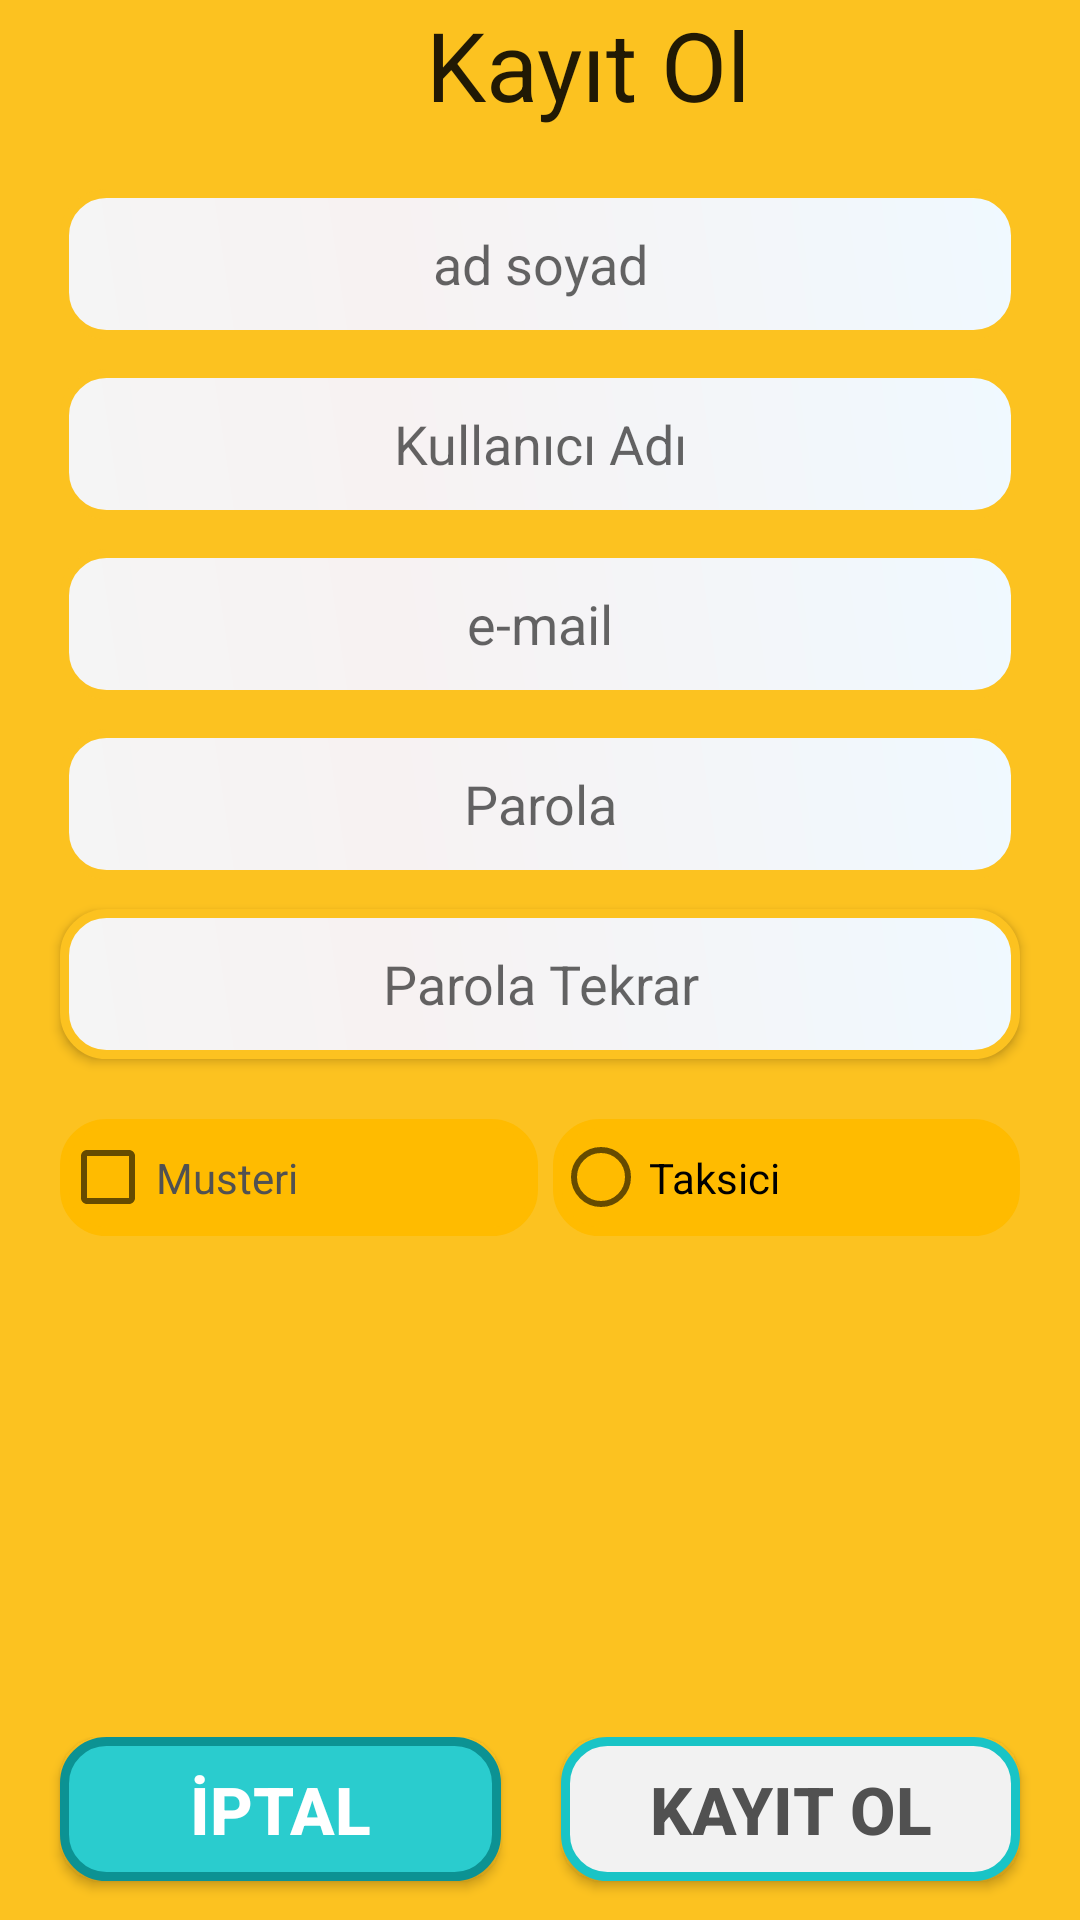

Produce the Android XML layout that renders to this screen, including the resource entries it uses.
<!-- AndroidManifest.xml: application theme AppTheme -->
<!-- res/layout/activity_register.xml -->
<?xml version="1.0" encoding="utf-8"?>
<RelativeLayout xmlns:android="http://schemas.android.com/apk/res/android"
    xmlns:tools="http://schemas.android.com/tools"
    android:id="@+id/activity_register"
    android:layout_width="match_parent"
    android:layout_height="match_parent"

    android:background="@color/registerbackground"
    tools:context="com.murat.murat.hey_taksi.login_pages.register">

    <TextView
        android:id="@+id/textView2"
        android:layout_width="wrap_content"
        android:layout_height="wrap_content"
        android:layout_alignParentEnd="true"
        android:layout_alignParentStart="true"
        android:layout_marginLeft="20dp"
        android:layout_marginRight="20dp"
        android:paddingLeft="50dp"
        android:text="         Kayıt Ol"
        android:textColor="?android:attr/actionMenuTextColor"
        android:textSize="32sp" />

    <LinearLayout
        android:layout_width="match_parent"
        android:layout_height="wrap_content"
        android:layout_below="@+id/textView2"
        android:layout_marginTop="20dp"
        android:orientation="vertical">

        <EditText
            android:id="@+id/etAdsoyad"
            android:layout_width="match_parent"
            android:layout_height="match_parent"
            android:layout_marginLeft="20dp"
            android:layout_marginRight="20dp"
            android:background="@drawable/edittextregister"
            android:ems="14"
            android:gravity="center_vertical|center_horizontal"
            android:hint="ad soyad"
            android:inputType="textPersonName"
            android:textSize="18sp" />

        <EditText
            android:id="@+id/etUsername"
            android:layout_width="match_parent"
            android:layout_height="wrap_content"
            android:layout_alignStart="@+id/etEmail"
            android:layout_below="@+id/textView2"
            android:layout_marginLeft="20dp"
            android:layout_marginRight="20dp"
            android:layout_marginTop="10dp"
            android:background="@drawable/edittextregister"
            android:ems="14"
            android:gravity="center"
            android:hint="@string/RegisterUsername"
            android:inputType="textPersonName"
            android:textSize="18sp" />

        <EditText
            android:id="@+id/etEmail"
            android:layout_width="match_parent"
            android:layout_height="wrap_content"
            android:layout_below="@+id/etUsername"
            android:layout_centerHorizontal="true"
            android:layout_marginLeft="20dp"
            android:layout_marginRight="20dp"
            android:layout_marginTop="10dp"
            android:background="@drawable/edittextregister"
            android:ems="14"
            android:gravity="center"
            android:hint="@string/RegisterEmail"
            android:inputType="textEmailAddress" />

        <EditText
            android:id="@+id/etPassword"
            android:layout_width="match_parent"
            android:layout_height="wrap_content"
            android:layout_alignStart="@+id/etEmail"
            android:layout_below="@+id/etEmail"
            android:layout_marginLeft="20dp"
            android:layout_marginRight="20dp"
            android:layout_marginTop="10dp"
            android:background="@drawable/edittextregister"
            android:ems="14"
            android:gravity="center"
            android:hint="@string/RegisterParola"
            android:inputType="textPassword" />

        <EditText
            android:id="@+id/etPasswordRepeat"
            android:layout_width="match_parent"
            android:layout_height="wrap_content"
            android:layout_alignStart="@+id/etPassword"
            android:layout_below="@+id/etPassword"
            android:layout_marginLeft="20dp"
            android:layout_marginRight="20dp"
            android:layout_marginTop="10dp"
            android:background="@drawable/edittextregister"
            android:elevation="2dp"
            android:ems="14"
            android:gravity="center"
            android:hint="@string/RegisterParolaTekrar"
            android:inputType="textPassword" />

        <RadioGroup
            android:layout_width="match_parent"
            android:layout_height="108dp"
            android:orientation="horizontal"
            android:weightSum="1">

            <RadioButton
                android:id="@+id/rbtnMusteri"
                android:layout_width="wrap_content"
                android:layout_marginLeft="20dp"
                android:layout_marginTop="20dp"
                android:background="@drawable/edittextregister"
                android:backgroundTint="@color/colorPrimary"
                android:button="?android:attr/listChoiceIndicatorMultiple"
                android:text="Musteri"
                android:textColor="@color/colorPrimaryDark"
                android:layout_height="39dp"
                android:layout_weight="0.5" />

            <RadioButton
                android:id="@+id/rbtnTaksici"
                android:layout_width="wrap_content"
                android:layout_height="39dp"
                android:layout_marginRight="20dp"
                android:background="@drawable/edittextregister"
                android:backgroundTint="@color/colorPrimary"
                android:text="Taksici"
                android:textColor="@color/com_facebook_blue"
                android:layout_marginTop="20dp"
                android:layout_marginLeft="5dp"
                android:layout_weight="0.5" />

        </RadioGroup>

    </LinearLayout>

    <LinearLayout
        android:orientation="horizontal"
        android:layout_width="wrap_content"
        android:layout_height="wrap_content"
        android:weightSum="1"
        android:layout_alignParentBottom="true"
        android:layout_alignParentStart="true"
        android:layout_alignParentEnd="true">

        <Button
            android:id="@+id/btnCancel"
            android:layout_width="wrap_content"
            android:layout_height="wrap_content"
            android:layout_alignBaseline="@+id/btnRegister"
            android:layout_alignBottom="@+id/btnRegister"
            android:layout_alignStart="@+id/textView2"
            android:layout_marginLeft="20dp"
            android:background="@drawable/sekilbuton"
            android:layout_weight="0.5"
            android:text="@string/Cancel"
            android:textColor="?attr/colorBackgroundFloating"
            android:textColorLink="@color/colorPrimary"
            android:textSize="22sp"
            android:textStyle="normal|bold" />

        <Button
            android:id="@+id/btnRegister"
            android:layout_width="wrap_content"
            android:layout_height="wrap_content"
            android:layout_weight="0.5"
            android:layout_alignEnd="@+id/textView2"
            android:layout_alignParentBottom="true"
            android:layout_marginBottom="13dp"
            android:layout_marginLeft="20dp"
            android:layout_marginRight="20dp"
            android:layout_toEndOf="@+id/btnCancel"
            android:background="@drawable/custom"
            android:onClick="onClick"
            android:text="@string/RegisterButton"
            android:textColor="@color/colorPrimaryDark"
            android:textSize="22sp"
            android:textStyle="normal|bold"
            android:elevation="1dp" />
    </LinearLayout>


</RelativeLayout>
<!-- resources referenced by this layout -->
<resources>
  <color name="colorPrimary">#ffbb00</color>
  <color name="colorPrimaryDark">#515151</color>
  <color name="registerbackground">#fcc220</color>
  <!-- drawable custom (drawable) -->
  <?xml version="1.0" encoding="utf-8"?>
  <shape xmlns:android="http://schemas.android.com/apk/res/android" android:shape="rectangle" >
      <corners
          android:radius="14dp"
          />
      <gradient
          android:gradientRadius="100"
          android:centerX="35%"
          android:centerY="50%"
          android:centerColor="#f2f2f2"
          android:startColor="#f2f2f2"
          android:endColor="#f2f2f2"
          android:type="radial"
          />
      <stroke
          android:width="3dp"
          android:color="#19c4c6"
          />
  </shape>
  <!-- drawable edittextregister (drawable) -->
  <?xml version="1.0" encoding="utf-8"?>
  <shape xmlns:android="http://schemas.android.com/apk/res/android" android:shape="rectangle" >
      <corners
          android:radius="14dp"
          />
      <gradient
          android:angle="45"
          android:centerX="35%"
          android:centerColor="#f7f2f2"
          android:startColor="#f5f5f5"
          android:endColor="#F0F9FF"
          android:type="linear"
          />
  
      <size
          android:height="50dp"
          />
      <stroke
          android:width="3dp"
          android:color="#fcc220"
          />
  </shape>
  <!-- drawable sekilbuton (drawable) -->
  <?xml version="1.0" encoding="utf-8"?>
  <shape xmlns:android="http://schemas.android.com/apk/res/android" android:shape="rectangle" >
      <corners
          android:radius="14dp"
          />
      <gradient
          android:gradientRadius="100"
          android:centerX="35%"
          android:centerY="50%"
          android:centerColor="#2accce"
          android:startColor="#2accce"
          android:endColor="#2accce"
          android:type="radial"
          />
  
      <stroke
          android:width="3dp"
          android:color="#0c9293"
          />
  </shape>
  <string name="Cancel">İptal</string>
  <string name="RegisterButton">Kayıt Ol</string>
  <string name="RegisterEmail">e-mail</string>
  <string name="RegisterParola">Parola</string>
  <string name="RegisterParolaTekrar">Parola Tekrar</string>
  <string name="RegisterUsername">Kullanıcı Adı</string>
  <style name="AppTheme" parent="Theme.AppCompat.Light.NoActionBar">
          
          <item name="colorPrimary">@color/colorPrimary</item>
          <item name="colorPrimaryDark">@color/colorPrimaryDark</item>
          <item name="colorAccent">@color/colorAccent</item>
      </style>
  <color name="colorAccent">#dcfaf600</color>
</resources>
